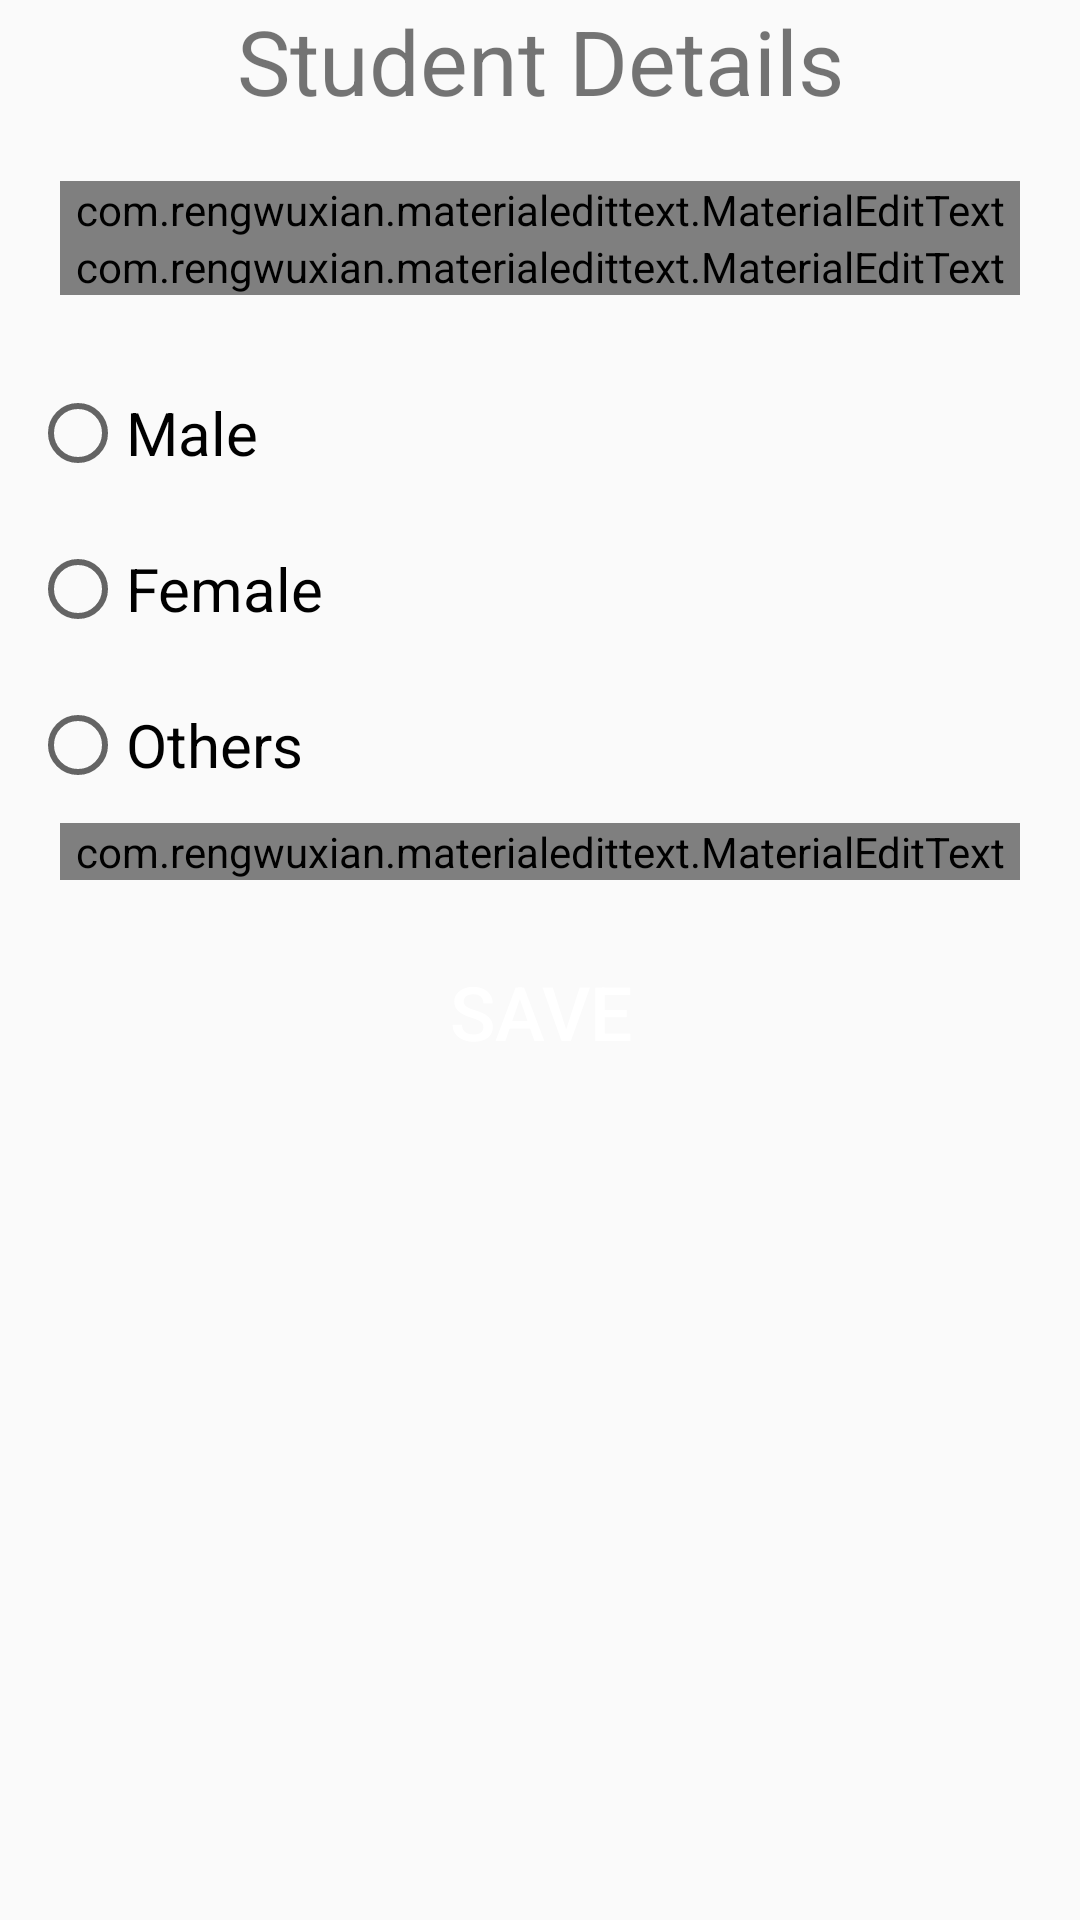

This screen was rendered from an Android layout file. Write that file and the resources it references.
<!-- AndroidManifest.xml: application theme AppTheme -->
<!-- res/layout/fragment_dashboard.xml -->
<?xml version="1.0" encoding="utf-8"?>
<LinearLayout xmlns:android="http://schemas.android.com/apk/res/android"
    xmlns:app="http://schemas.android.com/apk/res-auto"
    android:layout_width="match_parent"
    android:orientation="vertical"
    android:layout_height="match_parent">

    <TextView
        android:layout_width="match_parent"
        android:layout_height="wrap_content"
        android:text="Student Details"
        android:textSize="30dp"
        android:textAlignment="center"></TextView>

    <com.rengwuxian.materialedittext.MaterialEditText
        android:id="@+id/etFullN"
        android:layout_width="match_parent"
        android:layout_height="wrap_content"
        android:hint="Full Name"
        android:layout_marginTop="20dp"
        android:layout_marginLeft="20dp"
        android:layout_marginRight="20dp"
        android:textSize="25dp"
        app:met_floatingLabel="highlight"
        android:inputType="text"
        ></com.rengwuxian.materialedittext.MaterialEditText>

    <com.rengwuxian.materialedittext.MaterialEditText
        android:id="@+id/etAge"
        android:layout_width="match_parent"
        android:layout_height="wrap_content"
        android:hint="Age"
        android:layout_marginLeft="20dp"
        android:layout_marginRight="20dp"
        android:layout_marginBottom="20dp"
        android:textSize="25dp"
        app:met_floatingLabel="highlight"
        android:inputType="number"
        ></com.rengwuxian.materialedittext.MaterialEditText>
    <RadioGroup
        android:layout_width="match_parent"
        android:layout_height="wrap_content"
        android:orientation="vertical"
        android:id="@+id/rdogrp">

        <RadioButton
            style="@style/ButtonStyle"
            android:text="Male"
            android:id="@+id/rdoMale"></RadioButton>

        <RadioButton
            style="@style/ButtonStyle"
            android:text="Female"
            android:id="@+id/rdoFemale"></RadioButton>

        <RadioButton
            style="@style/ButtonStyle"
            android:text="Others"
            android:id="@+id/rdoOthers"></RadioButton>

    </RadioGroup>

    <com.rengwuxian.materialedittext.MaterialEditText
        android:layout_width="match_parent"
        android:layout_height="wrap_content"
        android:hint="Address"
        android:textSize="25dp"
        android:layout_marginLeft="20dp"
        android:layout_marginRight="20dp"
        app:met_floatingLabel="highlight"
        android:inputType="text"
        android:id="@+id/etAddress"></com.rengwuxian.materialedittext.MaterialEditText>

    <Button
        android:id="@+id/btnSave"
        android:layout_width="match_parent"
        android:layout_height="wrap_content"
        android:text="Save"
        android:textColor="#FFFFFF"
        android:textSize="25dp"
        android:layout_margin="20dp"
        android:background="@drawable/btnbackground"></Button>

</LinearLayout>
<!-- resources referenced by this layout -->
<resources>
  <style name="ButtonStyle">
          <item name="android:layout_width">wrap_content</item>
          <item name="android:layout_height">wrap_content</item>
          <item name="android:textSize">20dp</item>
          <item name="android:layout_margin">10dp</item>
          <item name="android:layout_marginTop">0dp</item>
          <item name="android:fontFamily">sans-serif</item>
      </style>
  <style name="AppTheme" parent="Theme.AppCompat.Light.DarkActionBar">
          
          <item name="colorPrimary">@color/colorPrimary</item>
          <item name="colorPrimaryDark">@color/colorPrimaryDark</item>
          <item name="colorAccent">@color/colorAccent</item>
      </style>
  <!-- not gathered from this repository: default colours our renderer supplied (Android Studio template values) -->
  <color name="colorPrimary">#FF6200EE</color>
  <color name="colorPrimaryDark">#FF3700B3</color>
  <color name="colorAccent">#FF03DAC5</color>
</resources>
